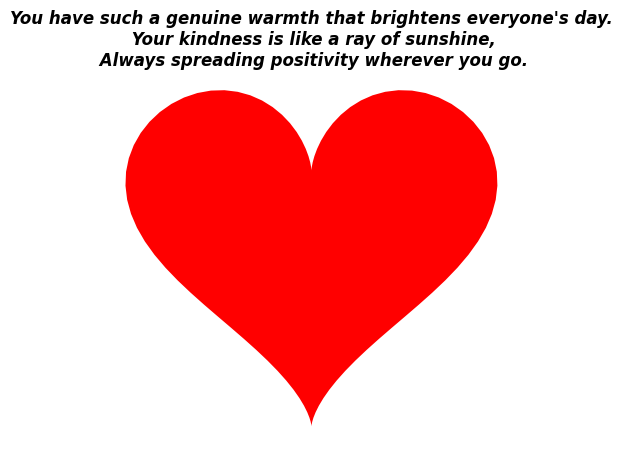

Source code (Python):
import matplotlib.pyplot as plt
import numpy as np

# Define heart shape
t = np.linspace(0, 2 * np.pi, 100)
x = 16 * np.sin(t) ** 3
y = 13 * np.cos(t) - 5 * np.cos(2 * t) - 2 * np.cos(3 * t) - np.cos(4 * t)

# Plot the filled heart shape
plt.fill(x, y, "red")

# Resize the graph
# plt.figure(figsize=(5, 5), dpi=300)

# Customize plot appearance
plt.title(
    "You have such a genuine warmth that brightens everyone's day.\n Your kindness is like a ray of sunshine,\n Always spreading positivity wherever you go.",
    fontdict={
        "fontsize": "12",
        "fontweight": "bold",
        "fontstyle": "italic",
        "fontname": "Maple Mono",
    },
    loc="center",
)
plt.axis("off")  # Turn off axis
plt.gca().set_aspect("equal", adjustable="box")  # Equal aspect ratio
plt.show()
